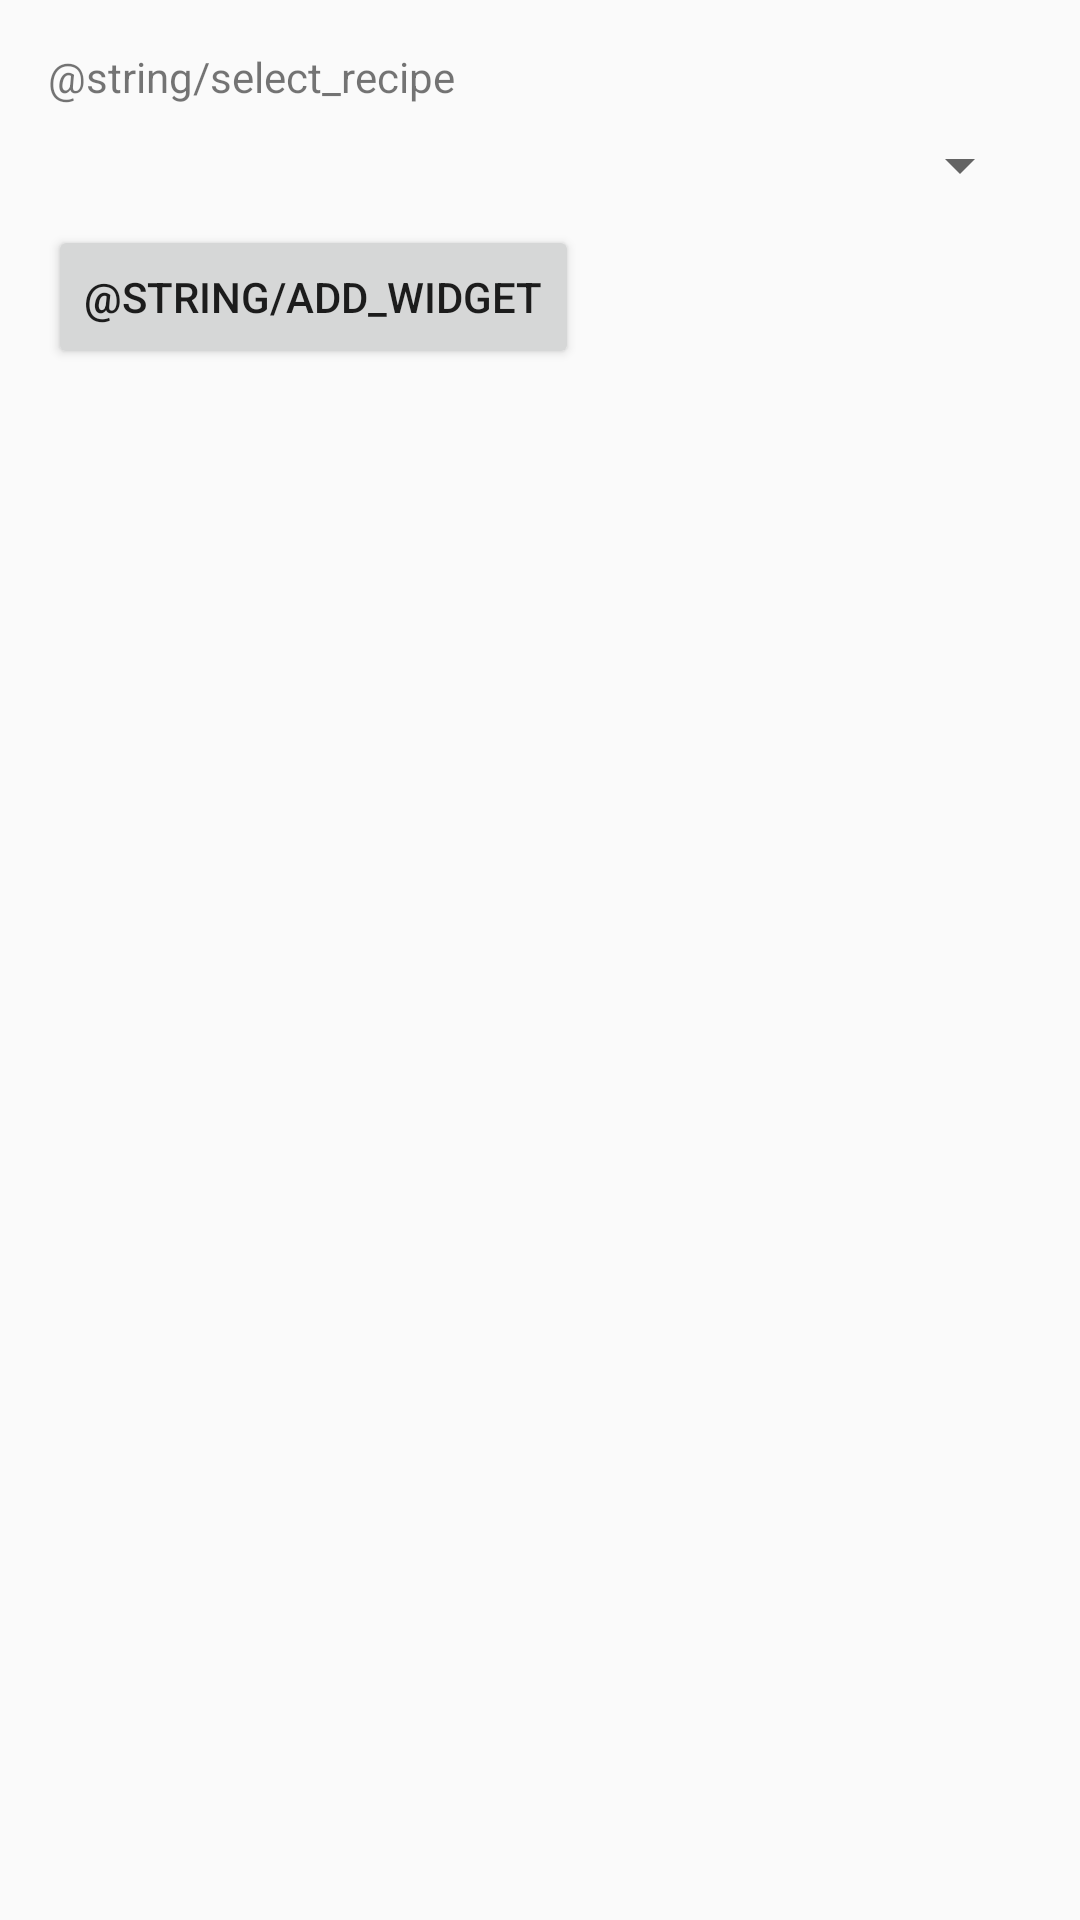

Reconstruct the res/layout file that produces this screen, plus the resources it refers to.
<!-- AndroidManifest.xml: application theme AppTheme -->
<!-- res/layout/baking_app_widget_provider_configure.xml -->
<?xml version="1.0" encoding="utf-8"?>
<LinearLayout xmlns:android="http://schemas.android.com/apk/res/android"
    android:layout_width="match_parent"
    android:layout_height="wrap_content"
    android:orientation="vertical"
    android:padding="16dp">

    <TextView
        android:layout_width="match_parent"
        android:layout_height="wrap_content"
        android:layout_marginBottom="8dp"
        android:text="@string/select_recipe" />

    <Spinner
        android:id="@+id/spinner_recipes"
        android:layout_width="match_parent"
        android:layout_height="wrap_content" />

    <Button
        android:id="@+id/add_button"
        android:layout_width="wrap_content"
        android:layout_height="wrap_content"
        android:layout_marginTop="8dp"
        android:text="@string/add_widget" />

</LinearLayout>
<!-- resources referenced by this layout -->
<resources>
  <style name="AppTheme" parent="Theme.AppCompat.Light.DarkActionBar">
          
          <item name="colorPrimary">@color/colorPrimary</item>
          <item name="colorPrimaryDark">@color/colorPrimaryDark</item>
          <item name="colorAccent">@color/colorAccent</item>
      </style>
  <color name="colorPrimary">#3F51B5</color>
  <color name="colorPrimaryDark">#303F9F</color>
  <color name="colorAccent">#FF4081</color>
</resources>
